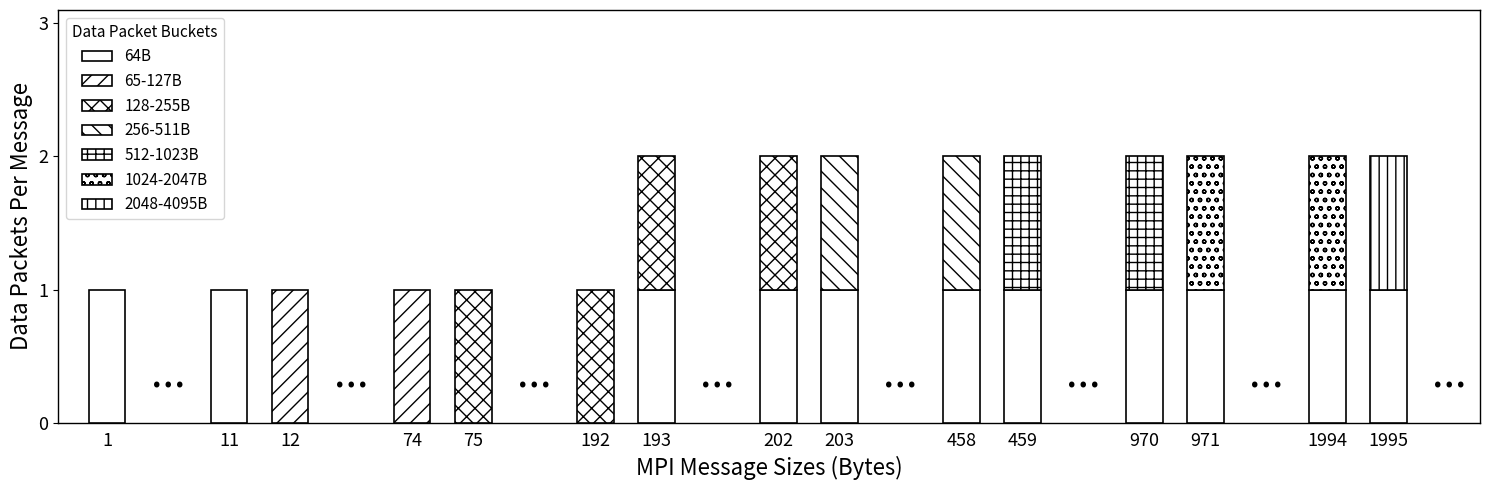

Here is the Python script that generated this plot:
import matplotlib.patches as mpatches
import matplotlib.pyplot as plt

# (label, bottom_hatch, top_hatch)
# bottom_hatch: hatch pattern for bottom segment ('' = white/empty)
# top_hatch: None means no top segment (height=1), otherwise height=2
bar_groups = [
    [("1", "", None)],
    [("11", "", None), ("12", "//", None)],
    [("74", "//", None), ("75", "xx", None)],
    [("192", "xx", None), ("193", "", "xx")],
    [("202", "", "xx"), ("203", "", "\\\\")],
    [("458", "", "\\\\"), ("459", "", "++")],
    [("970", "", "++"), ("971", "", "oo")],
    [("1994", "", "oo"), ("1995", "", "||")],
    [],
]

fig, ax = plt.subplots(figsize=(15, 5))

pos = 0
x_tick_pos = []
x_tick_labels = []
ellipsis_xs = []
width = 0.6

for g_idx, group in enumerate(bar_groups):
    for label, bottom_hatch, top_hatch in group:
        # Bottom segment — height = 1, controllable hatch
        ax.bar(
            pos,
            1,
            width=width,
            color="white",
            edgecolor="black",
            linewidth=1.2,
            hatch=bottom_hatch,
            zorder=3,
        )
        # Top segment — height = 1 (stacked), only if top_hatch is specified
        if top_hatch is not None:
            ax.bar(
                pos,
                1,
                width=width,
                bottom=1,
                color="white",
                edgecolor="black",
                linewidth=1.2,
                hatch=top_hatch,
                zorder=3,
            )
        x_tick_pos.append(pos)
        x_tick_labels.append(label)
        pos += 1

    if g_idx < len(bar_groups) - 1:
        ellipsis_xs.append(pos)
        pos += 1  # gap for ellipsis

# Draw '...' between bar groups at baseline
for ex in ellipsis_xs:
    ax.text(ex, 0.2, "...", ha="center", va="bottom", fontsize=30, color="black")

# --- Legend ---
# Define all hatch patterns and their labels used in the chart
hatch_legend = [
    ("", "64B"),
    ("//", "65-127B"),
    ("xx", "128-255B"),
    ("\\\\", "256-511B"),
    ("++", "512-1023B"),
    ("oo", "1024-2047B"),
    ("||", "2048-4095B"),
]
legend_handles = [
    mpatches.Patch(facecolor="white", edgecolor="black", linewidth=1.2, hatch=hatch, label=label)
    for hatch, label in hatch_legend
]
ax.legend(
    handles=legend_handles,
    loc="upper left",
    fontsize=11,
    frameon=True,
    title="Data Packet Buckets",
    title_fontsize=11,
)

# --- Axis labels ---
ax.set_xlabel("MPI Message Sizes (Bytes)", fontsize=16)
ax.set_ylabel("Data Packets Per Message", fontsize=16)

# --- Axis ticks ---
ax.set_xticks(x_tick_pos)
ax.set_xticklabels(x_tick_labels, fontsize=13)
ax.set_yticks([0, 1, 2, 3])
ax.set_yticklabels([0, 1, 2, 3], fontsize=13)
ax.set_ylim(0, 3.1)
ax.set_xlim(-0.8, pos - 0.5)

# --- Styling ---
ax.tick_params(bottom=False)

# Set frame (spines) linewidth
frame_linewidth = 1
for spine in ["top", "right", "bottom", "left"]:
    ax.spines[spine].set_linewidth(frame_linewidth)

plt.tight_layout()
plt.savefig("mpi_msg_dist.png", dpi=300, format="png", bbox_inches="tight")
